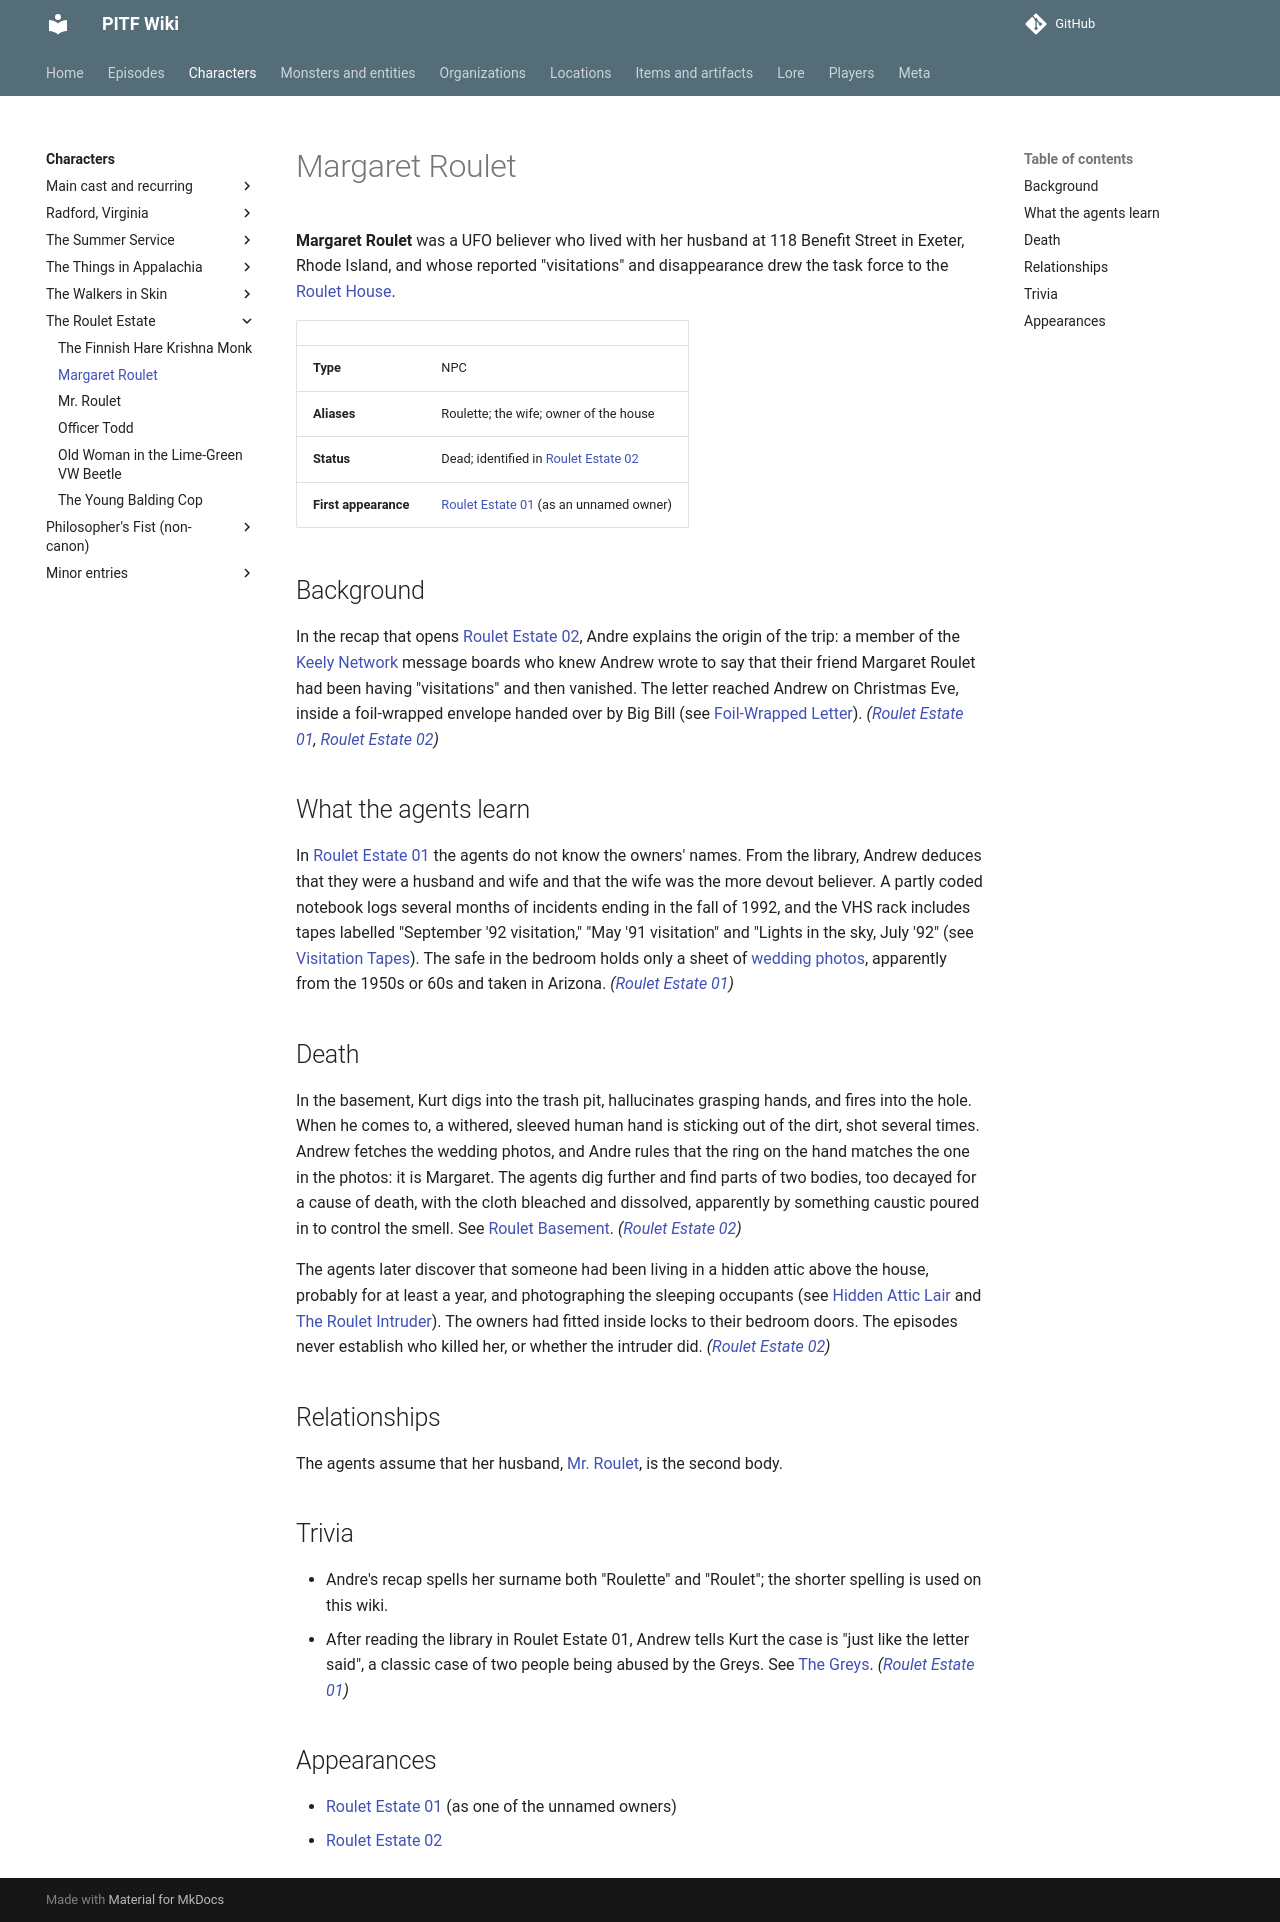

repository: AndreTInfante/pitf-wiki · page: characters/margaret-roulet/index.html · generator: mkdocs

# Margaret Roulet

**Margaret Roulet** was a UFO believer who lived with her husband at 118 Benefit Street in Exeter, Rhode Island, and whose reported "visitations" and disappearance drew the task force to the [Roulet House](../locations/roulet-house.md).

| | |
|---|---|
| **Type** | NPC |
| **Aliases** | Roulette; the wife; owner of the house |
| **Status** | Dead; identified in [Roulet Estate 02](../episodes/roulet-estate/02.md) |
| **First appearance** | [Roulet Estate 01](../episodes/roulet-estate/01.md) (as an unnamed owner) |

## Background

In the recap that opens [Roulet Estate 02](../episodes/roulet-estate/02.md), Andre explains the origin of the trip: a member of the [Keely Network](../organizations/keely-network.md) message boards who knew Andrew wrote to say that their friend Margaret Roulet had been having "visitations" and then vanished. The letter reached Andrew on Christmas Eve, inside a foil-wrapped envelope handed over by Big Bill (see [Foil-Wrapped Letter](../items/foil-wrapped-letter.md)). *([Roulet Estate 01](../episodes/roulet-estate/01.md), [Roulet Estate 02](../episodes/roulet-estate/02.md))*

## What the agents learn

In [Roulet Estate 01](../episodes/roulet-estate/01.md) the agents do not know the owners' names. From the library, Andrew deduces that they were a husband and wife and that the wife was the more devout believer. A partly coded notebook logs several months of incidents ending in the fall of 1992, and the VHS rack includes tapes labelled "September '92 visitation," "May '91 visitation" and "Lights in the sky, July '92" (see [Visitation Tapes](../items/visitation-tapes.md)). The safe in the bedroom holds only a sheet of [wedding photos](../items/wedding-photos.md), apparently from the 1950s or 60s and taken in Arizona. *([Roulet Estate 01](../episodes/roulet-estate/01.md))*

## Death

In the basement, Kurt digs into the trash pit, hallucinates grasping hands, and fires into the hole. When he comes to, a withered, sleeved human hand is sticking out of the dirt, shot several times. Andrew fetches the wedding photos, and Andre rules that the ring on the hand matches the one in the photos: it is Margaret. The agents dig further and find parts of two bodies, too decayed for a cause of death, with the cloth bleached and dissolved, apparently by something caustic poured in to control the smell. See [Roulet Basement](../locations/roulet-basement.md). *([Roulet Estate 02](../episodes/roulet-estate/02.md))*

The agents later discover that someone had been living in a hidden attic above the house, probably for at least a year, and photographing the sleeping occupants (see [Hidden Attic Lair](../locations/hidden-attic-lair.md) and [The Roulet Intruder](../monsters/roulet-intruder.md)). The owners had fitted inside locks to their bedroom doors. The episodes never establish who killed her, or whether the intruder did. *([Roulet Estate 02](../episodes/roulet-estate/02.md))*

## Relationships

The agents assume that her husband, [Mr. Roulet](mr-roulet.md), is the second body.

## Trivia

- Andre's recap spells her surname both "Roulette" and "Roulet"; the shorter spelling is used on this wiki.
- After reading the library in Roulet Estate 01, Andrew tells Kurt the case is "just like the letter said", a classic case of two people being abused by the Greys. See [The Greys](../monsters/greys.md). *([Roulet Estate 01](../episodes/roulet-estate/01.md))*

## Appearances

- [Roulet Estate 01](../episodes/roulet-estate/01.md) (as one of the unnamed owners)
- [Roulet Estate 02](../episodes/roulet-estate/02.md)
